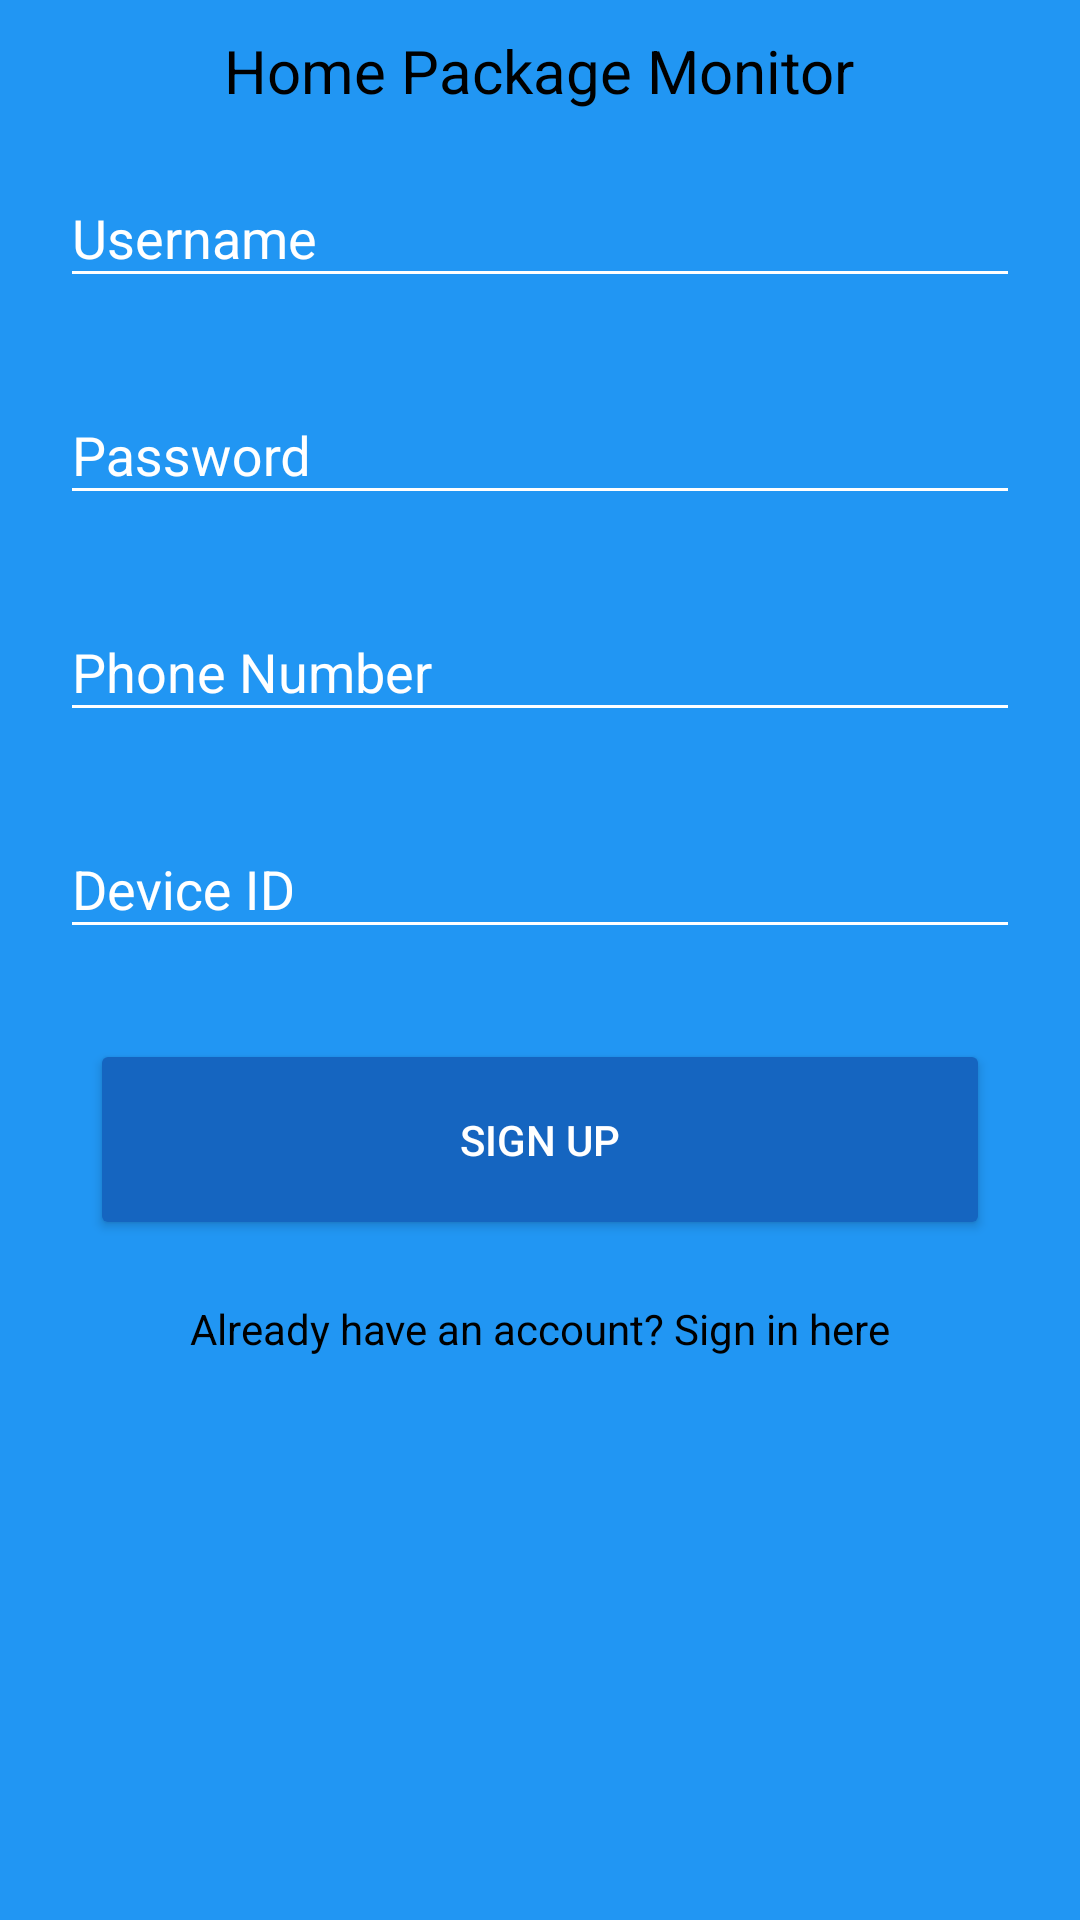

Layout XML and referenced resources for this Android screen:
<!-- AndroidManifest.xml: activity theme AppTheme.Dark -->
<!-- res/layout/sign_up.xml -->
<?xml version="1.0" encoding="utf-8"?>
<LinearLayout
    xmlns:android="http://schemas.android.com/apk/res/android"
    xmlns:app="http://schemas.android.com/apk/res-auto"
    android:id="@+id/content_main"
    android:layout_width="match_parent"
    android:layout_height="match_parent"
    android:padding="10dp"
    android:orientation="vertical"
    app:layout_behavior="@string/appbar_scrolling_view_behavior">

    <TextView
        android:layout_width="wrap_content"
        android:layout_height="wrap_content"
        android:textColor="@color/black"
        android:textSize="20sp"
        android:layout_gravity="center"
        android:text="Home Package Monitor"/>

    <android.support.design.widget.TextInputLayout
        android:layout_width="match_parent"
        android:layout_height="wrap_content"
        android:layout_margin="10dp">
        <android.support.v7.widget.AppCompatEditText
            android:layout_width="fill_parent"
            android:layout_height="wrap_content"
            android:hint="Username"
            android:id="@+id/username_text"/>
    </android.support.design.widget.TextInputLayout>

    <android.support.design.widget.TextInputLayout
        android:layout_width="match_parent"
        android:layout_height="wrap_content"
        android:layout_margin="10dp">
        <android.support.v7.widget.AppCompatEditText
            android:layout_width="fill_parent"
            android:layout_height="wrap_content"
            android:hint="Password"
            android:inputType="textPassword"
            android:id="@+id/password_text"/>
    </android.support.design.widget.TextInputLayout>

    <android.support.design.widget.TextInputLayout
        android:layout_width="match_parent"
        android:layout_height="wrap_content"
        android:layout_margin="10dp">
        <android.support.v7.widget.AppCompatEditText
            android:layout_width="fill_parent"
            android:layout_height="wrap_content"
            android:hint="Phone Number"
            android:id="@+id/phone_number_text"/>
    </android.support.design.widget.TextInputLayout>

    <android.support.design.widget.TextInputLayout
        android:layout_width="match_parent"
        android:layout_height="wrap_content"
        android:layout_margin="10dp">
        <android.support.v7.widget.AppCompatEditText
            android:layout_width="fill_parent"
            android:layout_height="wrap_content"
            android:hint="Device ID"
            android:id="@+id/device_id_text"/>
    </android.support.design.widget.TextInputLayout>

    <android.support.v7.widget.AppCompatButton
        android:id="@+id/sign_up_button"
        android:layout_width="match_parent"
        android:layout_height="wrap_content"
        android:layout_margin="20dp"
        android:padding="24dp"
        android:text="@string/sign_up_text"/>

    <TextView
        android:layout_width="wrap_content"
        android:layout_height="wrap_content"
        android:layout_gravity="center"
        android:textColor="@color/black"
        android:text="@string/sign_in_prompt"/>
</LinearLayout>
<!-- resources referenced by this layout -->
<resources>
  <color name="black">#000000</color>
  <string name="sign_in_prompt">Already have an account? Sign in here</string>
  <string name="sign_up_text">Sign Up</string>
  <style name="AppTheme.Dark" parent="Theme.AppCompat.NoActionBar">
          <item name="colorPrimary">@color/colorPrimary</item>
          <item name="colorPrimaryDark">@color/colorPrimaryDark</item>
          <item name="colorAccent">@color/colorAccent</item>
  
          <item name="android:windowBackground">@color/colorPrimary</item>
  
          <item name="colorControlNormal">@color/white</item>
          <item name="colorControlActivated">@color/colorAccent</item>
          <item name="colorControlHighlight">@color/colorAccent</item>
          <item name="android:textColorHint">@color/white</item>
  
          <item name="colorButtonNormal">@color/colorPrimaryDark</item>
      </style>
  <color name="colorPrimary">#2196F3</color>
  <color name="colorPrimaryDark">#1565C0</color>
  <color name="colorAccent">#1DE9B6</color>
  <color name="white">#ffffff</color>
</resources>
